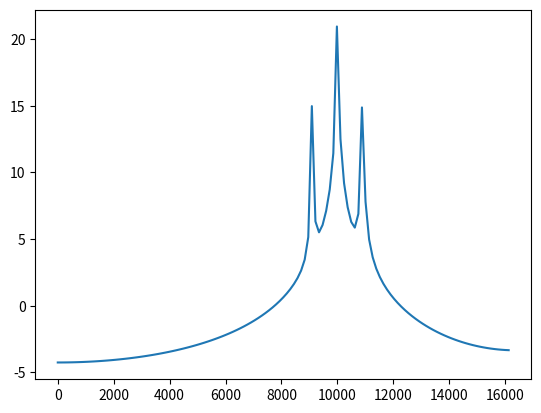
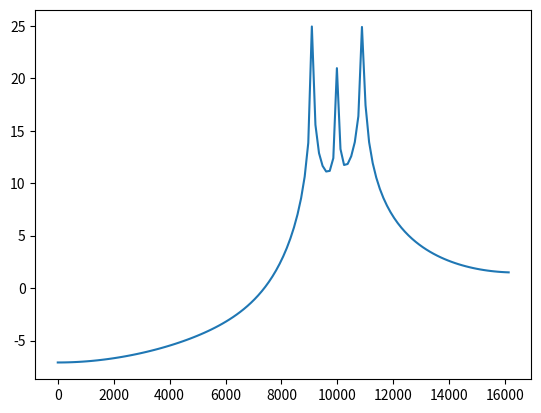
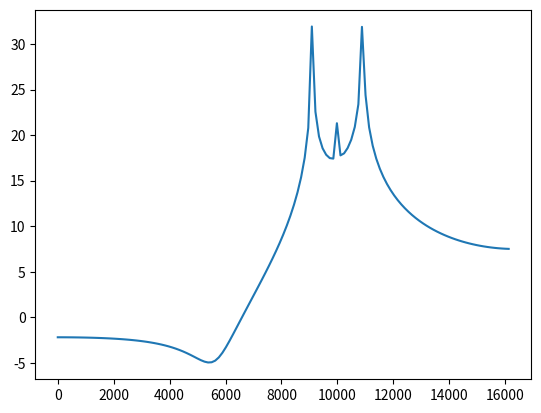
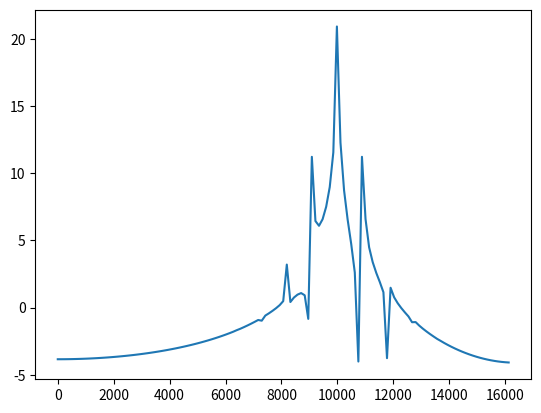
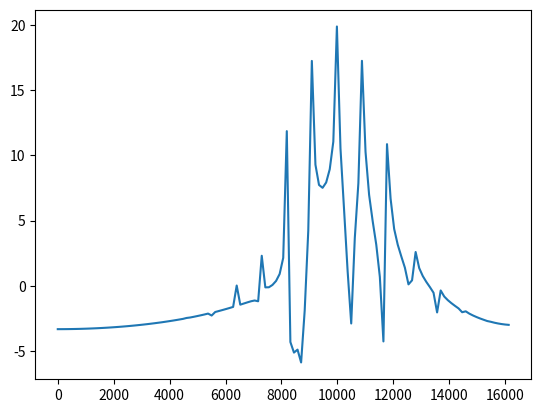
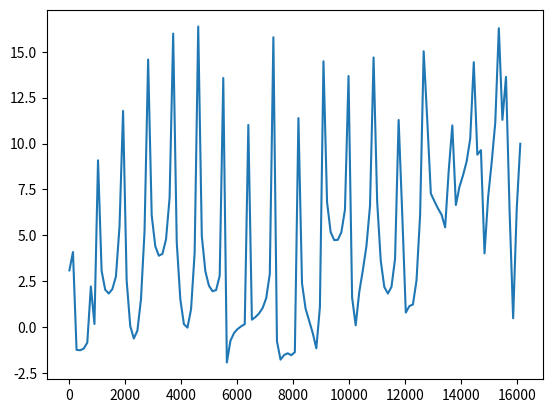
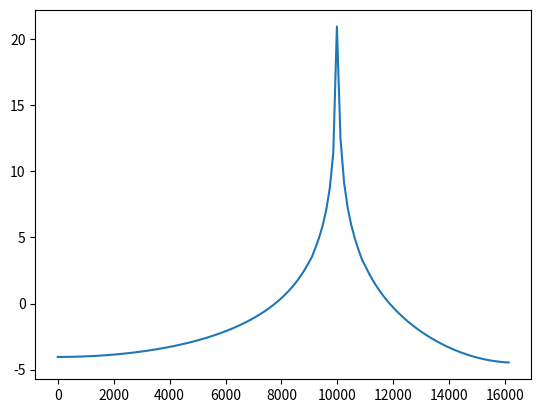
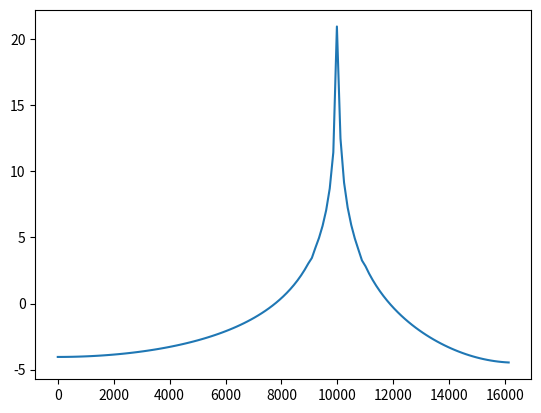
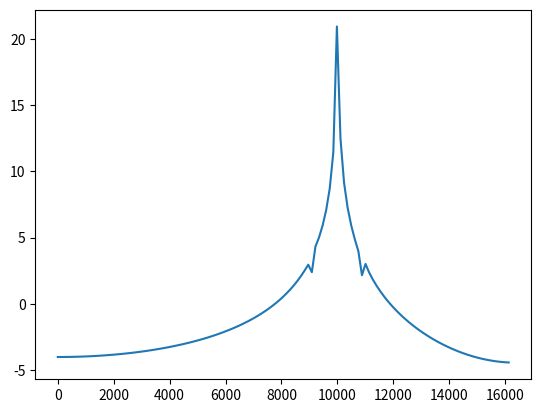

Write Python code to recreate these figures, in order.
import math as m
import matplotlib.pyplot as plt
import numpy as np
import scipy as sp

fm = 900 # czestotliwosc sygnalu modulujacego
fn = 10000 # czestotliwosc sygnalu nosnego
fs = 2**15 # czestotliwosc probkowania
Tc = 2**-7 # czas trwania sygnalu
N = round(Tc * fs) # liczba probek
T = Tc/N # czas pomiedzy probkami
x = [] # wektor czasu

# sygnaly modulowane amplitudowo
za_a = []
za_b = []
za_c = []
zp_a = []
zp_b = []
zp_c = []
zf_a = []
zf_b = []
zf_c = []


def mfun(t): # sygnal modulujacy
    return m.sin(2*m.pi*fm*t)


def m_amplitudowa(t, ka): # sygnal modulowany amplitudowo
    return (ka * mfun(t) + 1) * m.cos(2*m.pi*fn*t)


def m_fazowa(t, kp): # sygnal modulowany fazowo
    return m.cos(2*m.pi*fn*t + kp * mfun(t))


def m_czestotliwosci(t, kf): # sygnal modulowany czestotliwoscia
    return m.cos(2*m.pi*fn*t+kf/fm*mfun(t))


def DFT(x): # transformata Fouriera
    ImRe = []
    for k in range(N):
        sumRe = 0
        sumIm = 0
        for n in range(N):
            sumRe += x[n] * m.cos((-2 * m.pi * n * k)/N)
            sumIm += x[n] * m.sin((-2 * m.pi * n * k)/N)
        sum = (sumRe, sumIm)
        ImRe.append(sum)
    return ImRe


def Mfun(k, tablica): # amplituda widma
    return m.sqrt(tablica[k][0]**2 + tablica[k][1]**2)


def MPfun(k, tablica): # moc widma
    return 10 * m.log10(Mfun(k, tablica))


def Fkfun(k): # czestotliwosc widma
    return k * fs / N


def all(tablica): # wszystkie funkcje
    amplitude = []
    decibel = []
    frequency = []
    for i in range(int((N/2)-1)):
        amplitude.append(Mfun(i, tablica)) # amplituda widma
        decibel.append(MPfun(i, tablica)) # moc widma
        frequency.append(Fkfun(i)) # czestotliwosc widma
    return amplitude, decibel, frequency


def szerokosc_pasma_3(tablica, frequency):
    funkcja_interpolacji = np.linspace(frequency[0], frequency[-1], len(frequency)*10)
    widmo_interpolowane = sp.interpolate.interp1d(frequency, tablica)(funkcja_interpolacji)
    maxdB = max(widmo_interpolowane)
    fmin = 0
    fmax = 0
    sredania_3 = maxdB - 3
    for i in range(len(widmo_interpolowane)):
        if widmo_interpolowane[i] >= sredania_3:
            if fmin == 0:
                fmin = funkcja_interpolacji[i]
            fmax = funkcja_interpolacji[i]
    B3dB = fmax - fmin
    return B3dB


def szerokosc_pasma_6(tablica, frequency):
    funkcja_interpolacji = np.linspace(frequency[0], frequency[-1], len(frequency)*10)
    widmo_interpolowane = sp.interpolate.interp1d(frequency, tablica)(funkcja_interpolacji)
    maxdB = max(widmo_interpolowane)
    fmin =0
    fmax = 0
    sredania_6 = maxdB - 6
    for i in range(len(widmo_interpolowane)):
        if widmo_interpolowane[i] >= sredania_6:
            if fmin == 0:
                fmin = funkcja_interpolacji[i]
            fmax = funkcja_interpolacji[i]
    B6dB = fmax - fmin
    return B6dB


def szerokosc_pasma_12(tablica, frequency):
    funkcja_interpolacji = np.linspace(frequency[0], frequency[-1], len(frequency)*10)
    widmo_interpolowane = sp.interpolate.interp1d(frequency, tablica)(funkcja_interpolacji)
    maxdB = max(widmo_interpolowane)
    fmin = 0
    fmax = 0
    sredania_12 = maxdB - 12
    for i in range(len(widmo_interpolowane)):
        if widmo_interpolowane[i] >= sredania_12:
            if fmin == 0:
                fmin = funkcja_interpolacji[i]
            fmax = funkcja_interpolacji[i]
    B12dB = fmax - fmin
    return B12dB


for i in range(N):
    x.append(i)
    za_a.append(m_amplitudowa(i/fs, 0.5))
    za_b.append(m_amplitudowa(i/fs, 5))
    za_c.append(m_amplitudowa(i/fs, 25))
    zp_a.append(m_fazowa(i/fs, 0.25))
    zp_b.append(m_fazowa(i/fs, 1))
    zp_c.append(m_fazowa(i/fs, 8))
    zf_a.append(m_czestotliwosci(i/fs, 0.5))
    zf_b.append(m_czestotliwosci(i/fs, 1))
    zf_c.append(m_czestotliwosci(i/fs, 8))


tablica = DFT(za_a)
tablica1 = DFT(za_b)
tablica2 = DFT(za_c)
tablica3 = DFT(zp_a)
tablica4 = DFT(zp_b)
tablica5 = DFT(zp_c)
tablica6 = DFT(zf_a)
tablica7 = DFT(zf_b)
tablica8 = DFT(zf_c)

amplitude, decibel, frequency = all(tablica)
amplitude1, decibel1, frequency1 = all(tablica1)
amplitude2, decibel2, frequency2 = all(tablica2)
amplitude3, decibel3, frequency3 = all(tablica3)
amplitude4, decibel4, frequency4 = all(tablica4)
amplitude5, decibel5, frequency5 = all(tablica5)
amplitude6, decibel6, frequency6 = all(tablica6)
amplitude7, decibel7, frequency7 = all(tablica7)
amplitude8, decibel8, frequency8 = all(tablica8)

plt.figure()
plt.plot(frequency, decibel)
plt.savefig("za_a.png")
plt.show()
plt.plot(frequency1, decibel1)
plt.savefig("za_b.png")
plt.show()
plt.plot(frequency2, decibel2)
plt.savefig("za_c.png")
plt.show()
plt.plot(frequency3, decibel3)
plt.savefig("zp_a.png")
plt.show()
plt.plot(frequency4, decibel4)
plt.savefig("zp_b.png")
plt.show()
plt.plot(frequency5, decibel5)
plt.savefig("zp_c.png")
plt.show()
plt.plot(frequency6, decibel6)
plt.savefig("zf_a.png")
plt.show()
plt.plot(frequency7, decibel7)
plt.savefig("zf_b.png")
plt.show()
plt.plot(frequency8, decibel8)
plt.savefig("zf_c.png")
plt.show()

print("szerokosc pasma 3 za_a: ", szerokosc_pasma_3(decibel, frequency))
print("szerokosc pasma 6 za_a: ", szerokosc_pasma_6(decibel, frequency))
print("szerokosc pasma 12 za_a: ", szerokosc_pasma_12(decibel, frequency))
print("\n")
print("szerokosc pasma 3 za_b: ", szerokosc_pasma_3(decibel1, frequency1))
print("szerokosc pasma 6 za_b: ", szerokosc_pasma_6(decibel1, frequency1))
print("szerokosc pasma 12 za_b: ", szerokosc_pasma_12(decibel1, frequency1))
print("\n")
print("szerokosc pasma 3 za_c: ", szerokosc_pasma_3(decibel2, frequency2))
print("szerokosc pasma 6 za_c: ", szerokosc_pasma_6(decibel2, frequency2))
print("szerokosc pasma 12 za_c: ", szerokosc_pasma_12(decibel2, frequency2))
print("\n")
print("szerokosc pasma 3 zp_a: ", szerokosc_pasma_3(decibel3, frequency3))
print("szerokosc pasma 6 zp_a: ", szerokosc_pasma_6(decibel3, frequency3))
print("szerokosc pasma 12 zp_a: ", szerokosc_pasma_12(decibel3, frequency3))
print("\n")
print("szerokosc pasma 3 zp_b: ", szerokosc_pasma_3(decibel4, frequency4))
print("szerokosc pasma 6 zp_b: ", szerokosc_pasma_6(decibel4, frequency4))
print("szerokosc pasma 12 zp_b: ", szerokosc_pasma_12(decibel4, frequency4))
print("\n")
print("szerokosc pasma 3 zp_c: ", szerokosc_pasma_3(decibel5, frequency5))
print("szerokosc pasma 6 zp_c: ", szerokosc_pasma_6(decibel5, frequency5))
print("szerokosc pasma 12 zp_c: ", szerokosc_pasma_12(decibel5, frequency5))
print("\n")
print("szerokosc pasma 3 zf_a: ", szerokosc_pasma_3(decibel6, frequency6))
print("szerokosc pasma 6 zf_a: ", szerokosc_pasma_6(decibel6, frequency6))
print("szerokosc pasma 12 zf_a: ", szerokosc_pasma_12(decibel6, frequency6))
print("\n")
print("szerokosc pasma 3 zf_b: ", szerokosc_pasma_3(decibel7, frequency7))
print("szerokosc pasma 6 zf_b: ", szerokosc_pasma_6(decibel7, frequency7))
print("szerokosc pasma 12 zf_b: ", szerokosc_pasma_12(decibel7, frequency7))
print("\n")
print("szerokosc pasma 3 zf_c: ", szerokosc_pasma_3(decibel8, frequency8))
print("szerokosc pasma 6 zf_c: ", szerokosc_pasma_6(decibel8, frequency8))
print("szerokosc pasma 12 zf_c: ", szerokosc_pasma_12(decibel8, frequency8))
